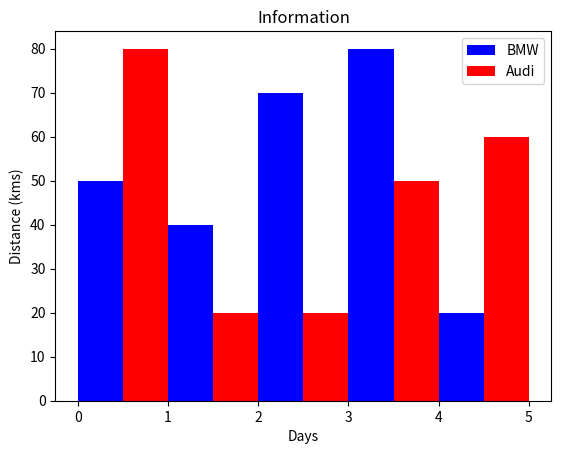

The script that saved this image:
#!/usr/bin/env python 
# -*- coding:utf-8 -*-

# matplotlib数据可视化-条形图

from matplotlib import pyplot as plt

plt.bar([0.25, 1.25, 2.25, 3.25, 4.25], [50, 40, 70, 80, 20], label="BMW", color='b', width=.5)
plt.bar([.75, 1.75, 2.75, 3.75, 4.75], [80, 20, 20, 50, 60], label="Audi", color='r', width=.5)
# 设置右上角每个线条含义
plt.legend()
plt.xlabel('Days')
plt.ylabel('Distance (kms)')
plt.title('Information')
plt.show()
